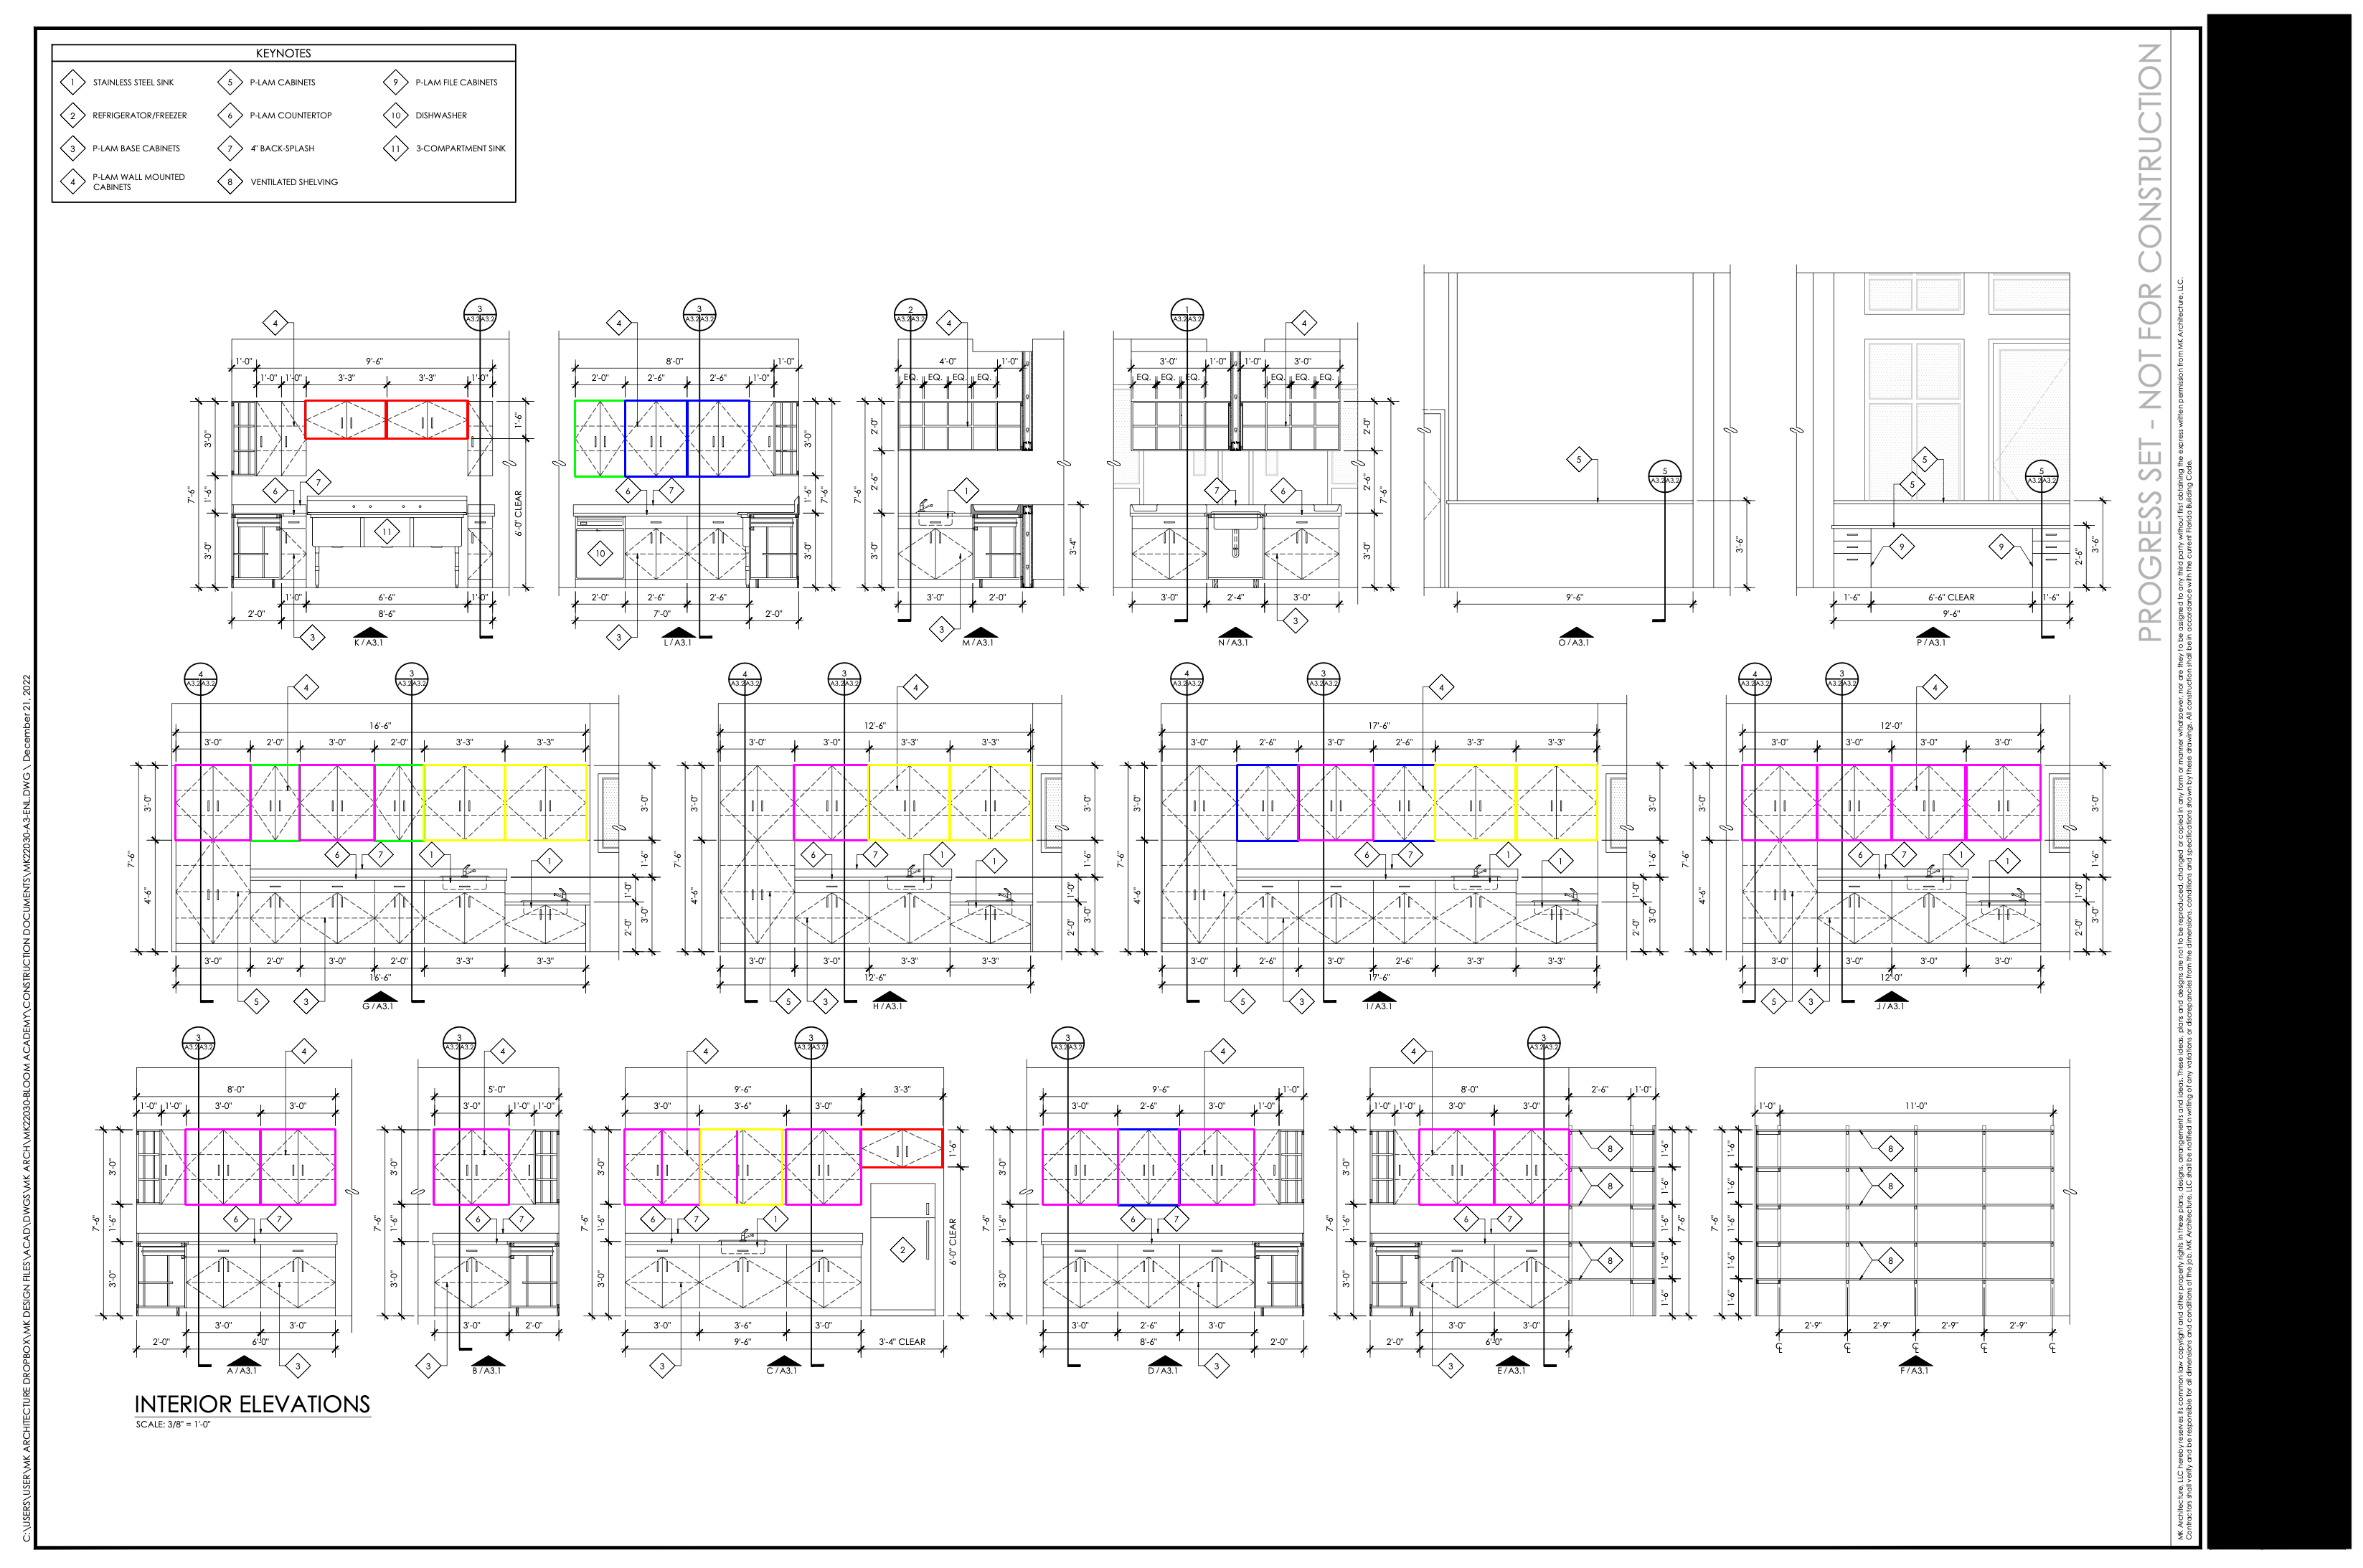

The file beside this chart, header and first rows:
type, x1, y1, x2, y2
cabinet_15_33, 425, 558, 539, 611
cabinet_15_33, 537, 558, 651, 611
cabinet_15_33, 538, 558, 652, 611
cabinet_15_33, 1199, 1574, 1313, 1627
cabinet_15_33, 1200, 1574, 1314, 1627
cabinet_30_20, 801, 558, 871, 664
cabinet_30_20, 348, 1066, 418, 1172
cabinet_30_20, 521, 1066, 591, 1172
cabinet_30_26, 871, 558, 957, 664
cabinet_30_26, 958, 558, 1044, 664
cabinet_30_26, 1724, 1066, 1810, 1172
cabinet_30_26, 1914, 1066, 2000, 1172
cabinet_30_26, 1558, 1574, 1644, 1680
cabinet_30_30, 244, 1066, 349, 1171
cabinet_30_30, 417, 1066, 522, 1171
cabinet_30_30, 1106, 1066, 1211, 1171
cabinet_30_30, 1809, 1066, 1914, 1171
cabinet_30_30, 2428, 1066, 2533, 1171
cabinet_30_30, 2532, 1066, 2637, 1171
cabinet_30_30, 2636, 1066, 2741, 1171
cabinet_30_30, 2739, 1066, 2844, 1171
cabinet_30_30, 258, 1574, 363, 1679
cabinet_30_30, 362, 1574, 467, 1679
cabinet_30_30, 604, 1574, 709, 1679
cabinet_30_30, 870, 1574, 975, 1679
cabinet_30_30, 922, 1574, 1027, 1679
cabinet_30_30, 1095, 1574, 1200, 1679
cabinet_30_30, 1453, 1574, 1558, 1679
cabinet_30_30, 1643, 1574, 1748, 1679
cabinet_30_30, 1978, 1574, 2083, 1679
cabinet_30_30, 2082, 1574, 2187, 1679
cabinet_30_33, 590, 1066, 704, 1171
cabinet_30_33, 703, 1066, 817, 1171
cabinet_30_33, 1210, 1066, 1324, 1171
cabinet_30_33, 1323, 1066, 1437, 1171
cabinet_30_33, 2000, 1066, 2114, 1171
cabinet_30_33, 2112, 1066, 2226, 1171
cabinet_30_33, 976, 1574, 1090, 1679
